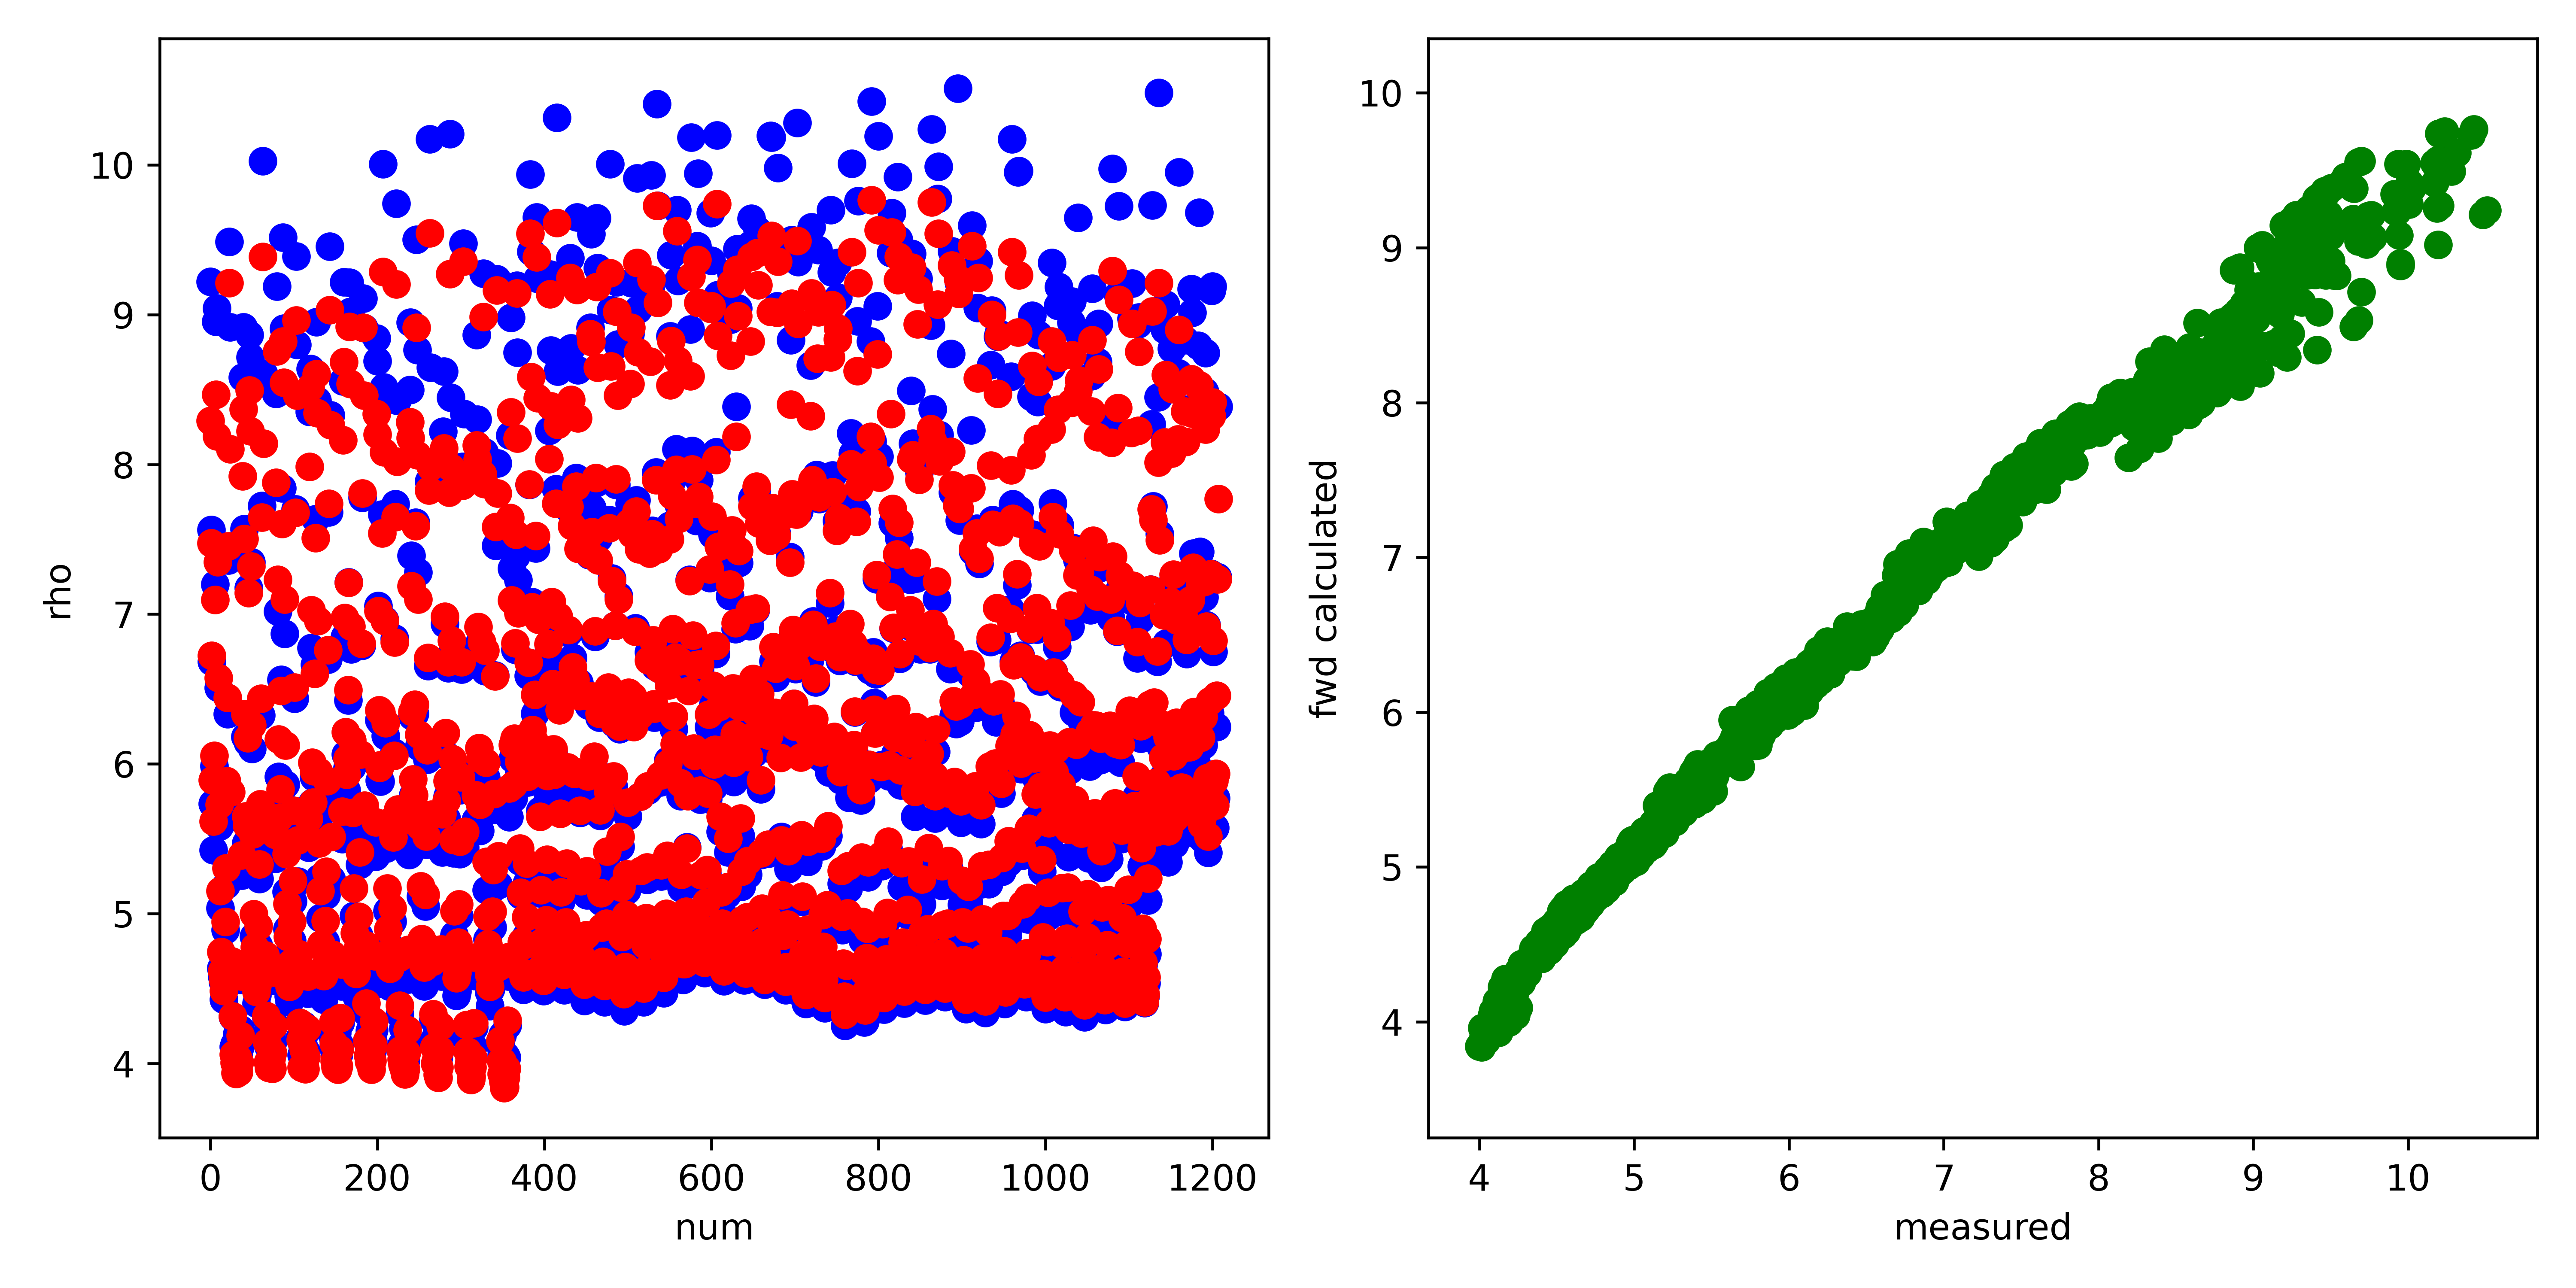

The table this chart was drawn from, first rows:
, fwd, measured, misfit, abs_misfit, percent_misfit
0, 8.293, 9.219, -0.9268, 0.9268, 0.1005
1, 7.473, 7.564, -0.09021, 0.09021, 0.01193
2, 6.724, 6.683, 0.04106, 0.04106, 0.006145
3, 5.891, 5.733, 0.1584, 0.1584, 0.02763
4, 5.617, 5.425, 0.1925, 0.1925, 0.03549
5, 6.056, 5.986, 0.06994, 0.06994, 0.01168
6, 7.095, 7.198, -0.1032, 0.1032, 0.01434
7, 8.466, 8.953, -0.4876, 0.4876, 0.05447
8, 8.19, 9.043, -0.8533, 0.8533, 0.09436
9, 7.349, 7.426, -0.077, 0.077, 0.01037
10, 6.575, 6.509, 0.0661, 0.0661, 0.01016
11, 5.729, 5.582, 0.1463, 0.1463, 0.0262
12, 5.153, 5.036, 0.1166, 0.1166, 0.02316
13, 4.744, 4.637, 0.1069, 0.1069, 0.02305
14, 4.615, 4.581, 0.03401, 0.03401, 0.007423
15, 4.562, 4.545, 0.01689, 0.01689, 0.003717
16, 4.485, 4.428, 0.05714, 0.05714, 0.01291
17, 4.64, 4.596, 0.0443, 0.0443, 0.009639
18, 4.945, 4.892, 0.05304, 0.05304, 0.01084
19, 5.305, 5.192, 0.1134, 0.1134, 0.02185
20, 5.884, 5.817, 0.06741, 0.06741, 0.01159
21, 6.443, 6.332, 0.1115, 0.1115, 0.01761
22, 7.454, 7.361, 0.09358, 0.09358, 0.01271
23, 9.214, 9.488, -0.2742, 0.2742, 0.0289
24, 8.103, 8.915, -0.8122, 0.8122, 0.0911
25, 5.811, 5.645, 0.1661, 0.1661, 0.02942
26, 4.683, 4.588, 0.09495, 0.09495, 0.0207
27, 4.314, 4.313, 0.0009053, 0.0009053, 0.0002099
28, 4.06, 4.111, -0.05071, 0.05071, 0.01234
29, 4.005, 4.128, -0.1224, 0.1224, 0.02964
30, 3.937, 4.117, -0.1799, 0.1799, 0.04371
31, 3.93, 4.126, -0.1956, 0.1956, 0.04741
32, 3.995, 4.193, -0.198, 0.198, 0.04722
33, 4.038, 4.218, -0.18, 0.18, 0.04267
34, 3.94, 4.074, -0.1336, 0.1336, 0.0328
35, 4.008, 4.1, -0.09252, 0.09252, 0.02257
36, 4.184, 4.228, -0.0436, 0.0436, 0.01031
37, 4.581, 4.558, 0.02334, 0.02334, 0.00512
38, 5.39, 5.254, 0.136, 0.136, 0.02589
39, 7.921, 8.583, -0.6615, 0.6615, 0.07707
40, 8.37, 8.916, -0.5455, 0.5455, 0.06118
41, 7.502, 7.57, -0.06736, 0.06736, 0.008899
42, 6.334, 6.181, 0.1531, 0.1531, 0.02476
43, 5.651, 5.471, 0.1798, 0.1798, 0.03286
44, 5.59, 5.471, 0.1195, 0.1195, 0.02184
45, 6.173, 6.144, 0.02956, 0.02956, 0.004811
46, 7.141, 7.175, -0.03363, 0.03363, 0.004688
47, 8.496, 8.864, -0.3683, 0.3683, 0.04155
48, 8.224, 8.716, -0.4918, 0.4918, 0.05643
49, 7.319, 7.347, -0.02875, 0.02875, 0.003913
50, 6.259, 6.102, 0.1575, 0.1575, 0.02582
51, 5.531, 5.384, 0.1479, 0.1479, 0.02747
52, 4.996, 4.849, 0.1465, 0.1465, 0.03022
53, 4.776, 4.7, 0.0761, 0.0761, 0.01619
54, 4.643, 4.596, 0.04726, 0.04726, 0.01028
55, 4.477, 4.399, 0.0778, 0.0778, 0.01769
56, 4.517, 4.454, 0.0629, 0.0629, 0.01412
57, 4.693, 4.63, 0.06365, 0.06365, 0.01375
58, 4.916, 4.789, 0.1274, 0.1274, 0.02661
59, 5.329, 5.232, 0.09672, 0.09672, 0.01849
... 1,148 more rows
